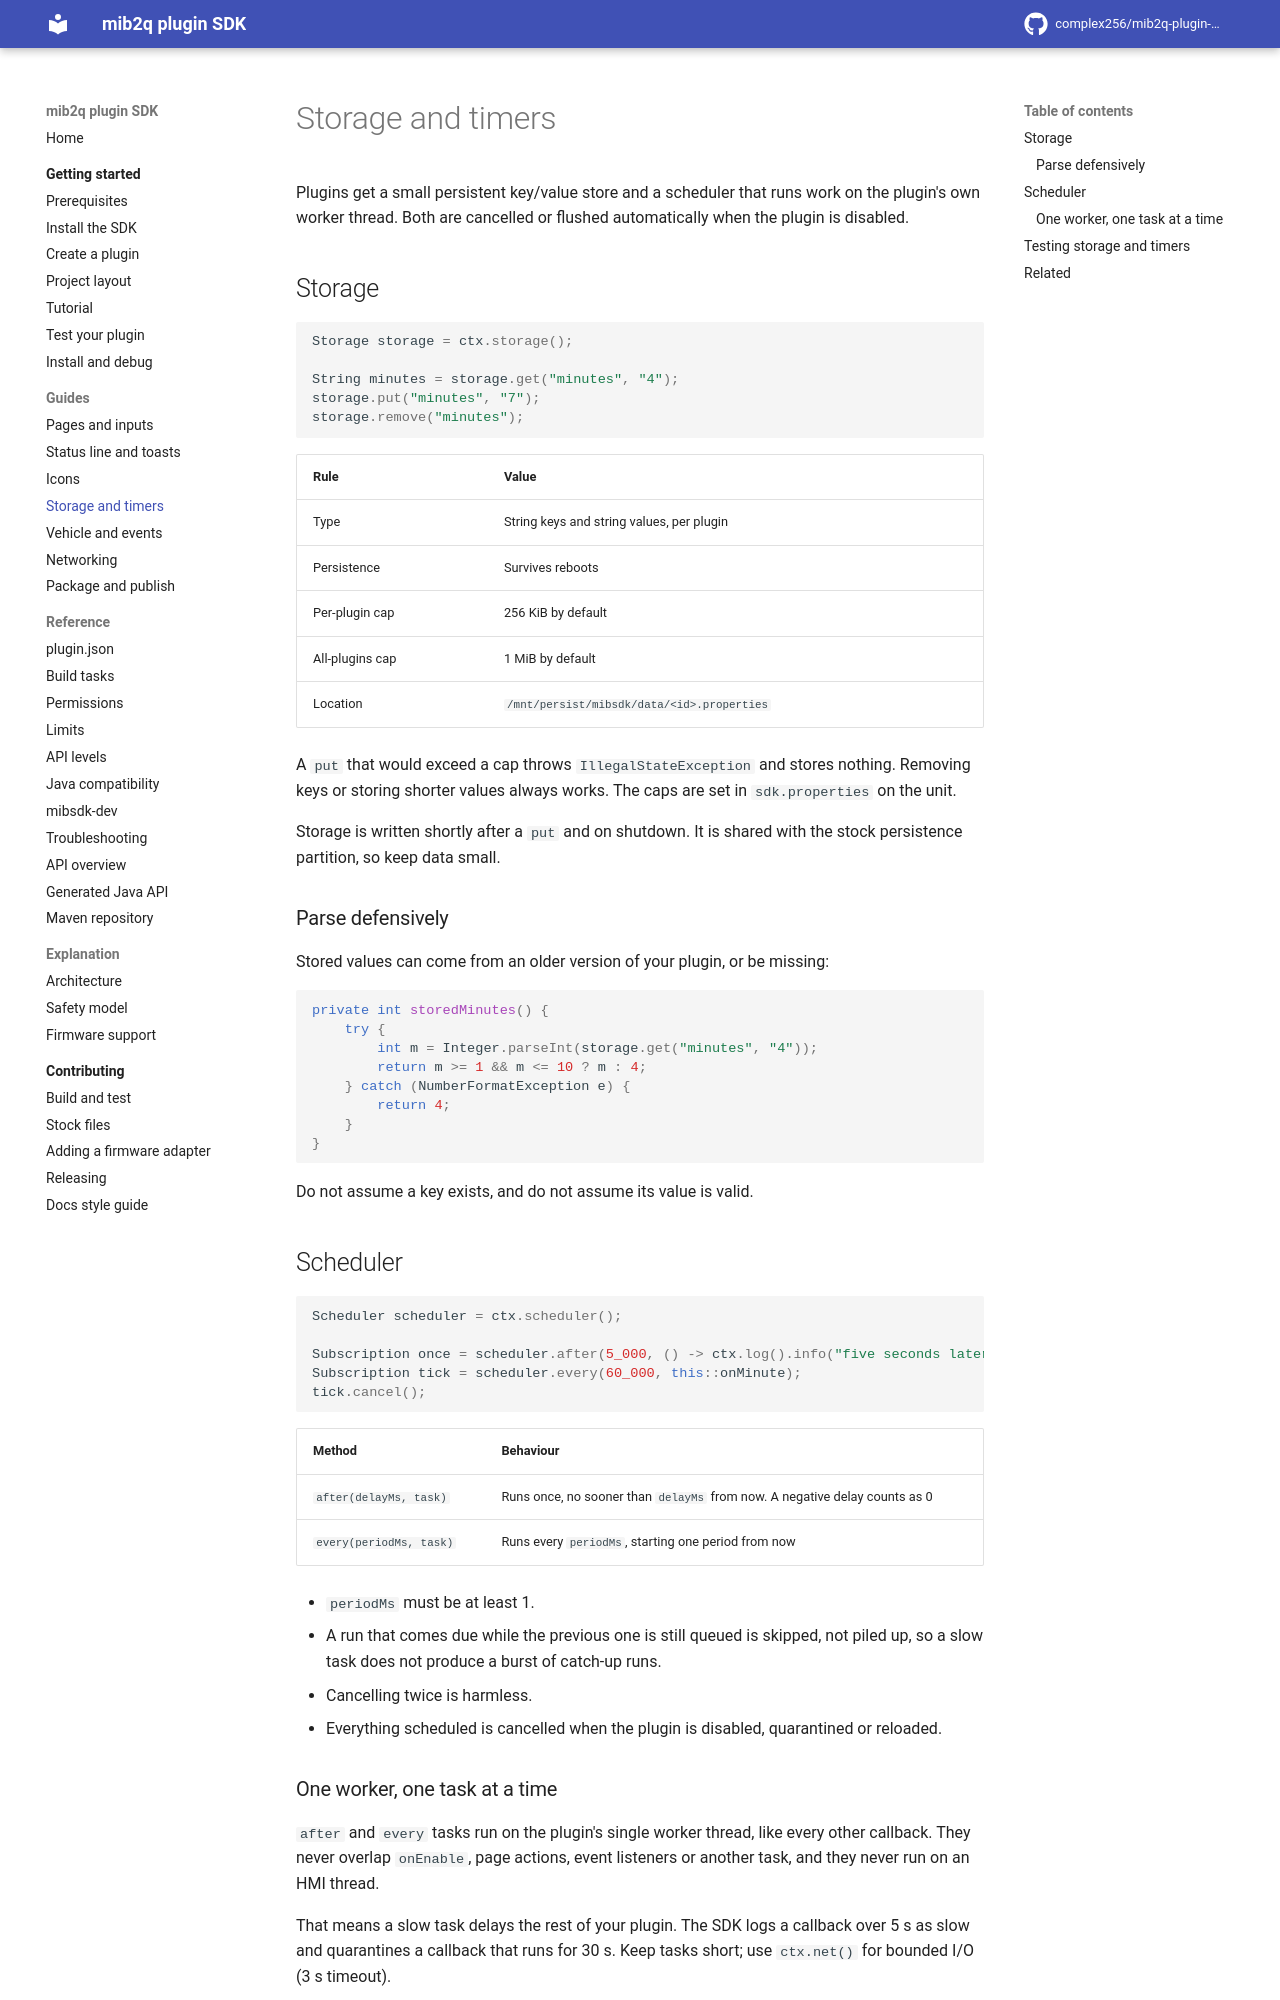

repository: complex256/mib2q-plugin-sdk · page: guides/storage-and-timers/index.html · generator: mkdocs

# Storage and timers

Plugins get a small persistent key/value store and a scheduler that runs work on the plugin's own
worker thread. Both are cancelled or flushed automatically when the plugin is disabled.

## Storage

```java
Storage storage = ctx.storage();

String minutes = storage.get("minutes", "4");
storage.put("minutes", "7");
storage.remove("minutes");
```

| Rule | Value |
|---|---|
| Type | String keys and string values, per plugin |
| Persistence | Survives reboots |
| Per-plugin cap | 256 KiB by default |
| All-plugins cap | 1 MiB by default |
| Location | `/mnt/persist/mibsdk/data/<id>.properties` |

A `put` that would exceed a cap throws `IllegalStateException` and stores nothing. Removing keys or
storing shorter values always works. The caps are set in `sdk.properties` on the unit.

Storage is written shortly after a `put` and on shutdown. It is shared with the stock persistence
partition, so keep data small.

### Parse defensively

Stored values can come from an older version of your plugin, or be missing:

```java
private int storedMinutes() {
    try {
        int m = Integer.parseInt(storage.get("minutes", "4"));
        return m >= 1 && m <= 10 ? m : 4;
    } catch (NumberFormatException e) {
        return 4;
    }
}
```

Do not assume a key exists, and do not assume its value is valid.

## Scheduler

```java
Scheduler scheduler = ctx.scheduler();

Subscription once = scheduler.after(5_000, () -> ctx.log().info("five seconds later"));
Subscription tick = scheduler.every(60_000, this::onMinute);
tick.cancel();
```

| Method | Behaviour |
|---|---|
| `after(delayMs, task)` | Runs once, no sooner than `delayMs` from now. A negative delay counts as 0 |
| `every(periodMs, task)` | Runs every `periodMs`, starting one period from now |

- `periodMs` must be at least 1.
- A run that comes due while the previous one is still queued is skipped, not piled up, so a slow task
  does not produce a burst of catch-up runs.
- Cancelling twice is harmless.
- Everything scheduled is cancelled when the plugin is disabled, quarantined or reloaded.
